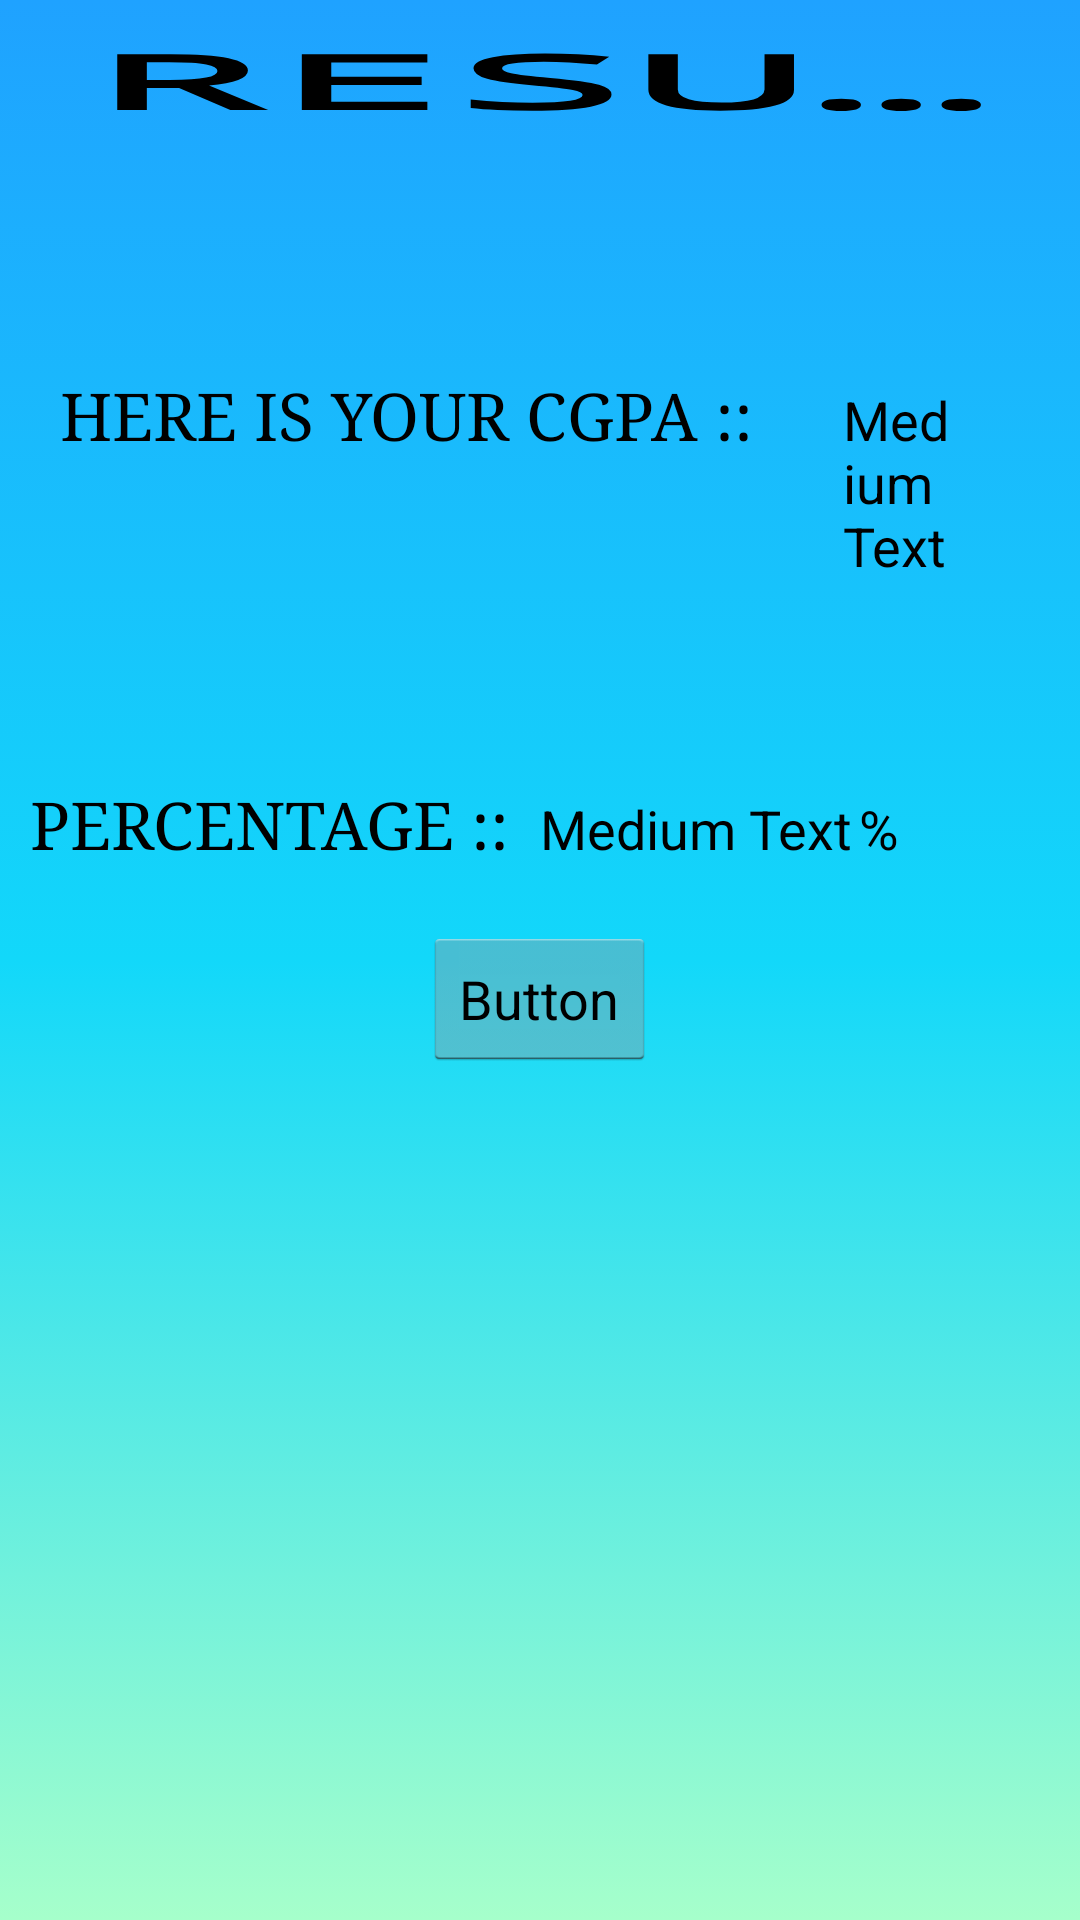

Android layout source for this screen:
<!-- AndroidManifest.xml: application theme AppTheme -->
<!-- res/layout/second.xml -->
<?xml version="1.0" encoding="utf-8"?>
<LinearLayout
	xmlns:android="http://schemas.android.com/apk/res/android"
	android:layout_width="fill_parent"
	android:layout_height="fill_parent"
	android:orientation="vertical"
	android:background="@drawable/maingrad">

	<TextView
		android:layout_height="wrap_content"
		android:textAppearance="?android:attr/textAppearanceLarge"
		android:layout_width="match_parent"
		android:text="RESULT"
		android:gravity="center"
		android:typeface="monospace"
		android:textStyle="bold"
		android:textScaleX="4.0"
		android:textSize="25sp"
		android:padding="10dp"
		android:singleLine="true"/>

	<LinearLayout
		android:layout_height="wrap_content"
		android:layout_width="match_parent"
		android:orientation="horizontal"
		android:padding="10dp"
		android:layout_marginTop="50dp">

		<TextView
			android:layout_height="wrap_content"
			android:textAppearance="?android:attr/textAppearanceLarge"
			android:layout_width="wrap_content"
			android:text="@string/cgpa_res"
			android:padding="10dp"
			android:typeface="serif"/>

		<TextView
			android:layout_height="wrap_content"
			android:textAppearance="?android:attr/textAppearanceMedium"
			android:layout_width="wrap_content"
			android:text="Medium Text"
			android:layout_marginLeft="10dp"
			android:padding="10dp"
			android:id="@+id/cgpa_res_view"/>

	</LinearLayout>

	<LinearLayout
		android:layout_height="wrap_content"
		android:layout_width="match_parent"
		android:orientation="horizontal"
		android:padding="10dp"
		android:layout_marginTop="40dp">

		<TextView
			android:layout_height="wrap_content"
			android:textAppearance="?android:attr/textAppearanceLarge"
			android:layout_width="wrap_content"
			android:text="@string/cgpa_per_res"
			android:typeface="serif"/>

		<TextView
			android:layout_height="wrap_content"
			android:textAppearance="?android:attr/textAppearanceMedium"
			android:layout_width="wrap_content"
			android:text="Medium Text"
			android:layout_marginLeft="10dp"
			android:id="@+id/pers_res_view"/>

		<TextView
			android:layout_height="wrap_content"
			android:textAppearance="?android:attr/textAppearanceMedium"
			android:layout_width="wrap_content"
			android:text="%"
			android:layout_marginLeft="2dp"/>

	</LinearLayout>

	<Button
		android:layout_height="wrap_content"
		android:layout_width="wrap_content"
		android:text="Button"
		android:layout_gravity="center"
		android:layout_margin="10dp"
		android:layout_marginTop="25dp"/>

</LinearLayout>
<!-- resources referenced by this layout -->
<resources>
  <!-- drawable maingrad (drawable) -->
  <selector xmlns:android="http://schemas.android.com/apk/res/android">
      <item>
          <shape>
  			
              <gradient
                  android:startColor="#1fa2ff"
  				android:centerColor="#12d8fa"
  				android:endColor="#a6ffcb"
  				android:angle="55"/>
          </shape>
      </item>
  </selector>
  <string name="cgpa_per_res">PERCENTAGE ::</string>
  <string name="cgpa_res">HERE IS YOUR CGPA :: </string>
  <style name="AppTheme" parent="@android:style/Theme.Holo.Light">
  		
  		<item name="android:actionBarStyle">@style/AppThemeActionBar</item>
  		<item name="android:logo">@android:color/transparent</item>
  	</style>
  <style name="AppThemeActionBar" parent="@android:style/Widget.Holo.Light.ActionBar">
  		<item name="android:actionBarSize">40dp</item>
  		<item name="android:contentInsetStart">0dp</item>
  		<item name="android:contentInsetEnd">0dp</item>
  	</style>
</resources>
